2-way image classification set "dataset-custom" from GitHub (amolvyas-6/DL-EL); label vocabulary: normal road, potholes.

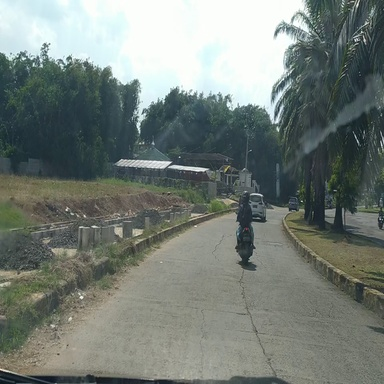
Label: normal road

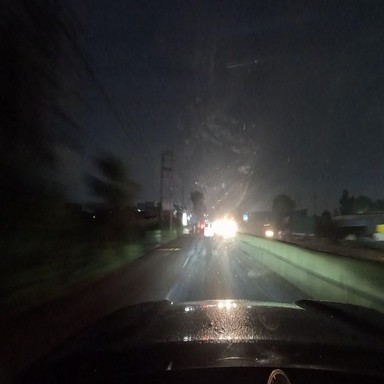
Label: normal road

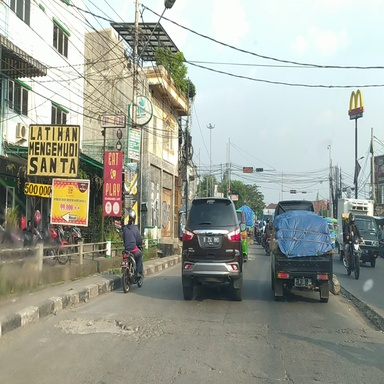
Label: potholes

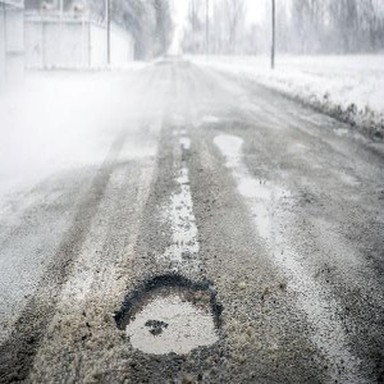
Label: potholes

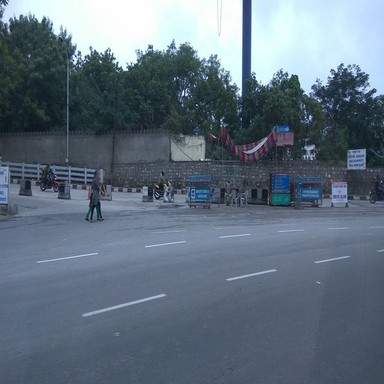
Label: normal road

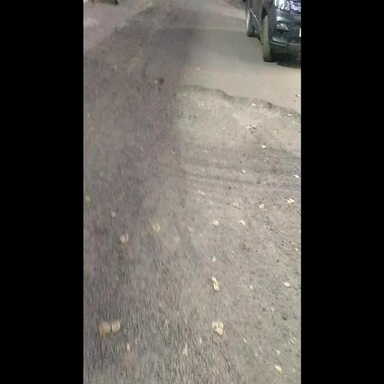
Label: potholes
